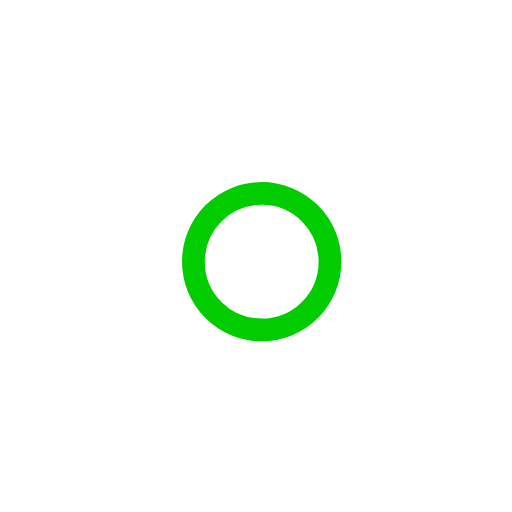
t = 0.00 s
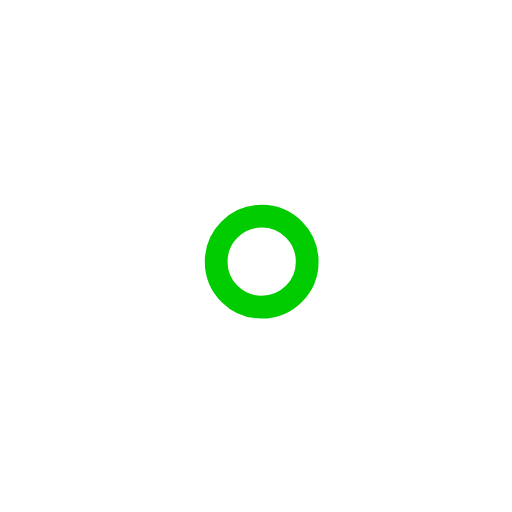
t = 1.00 s
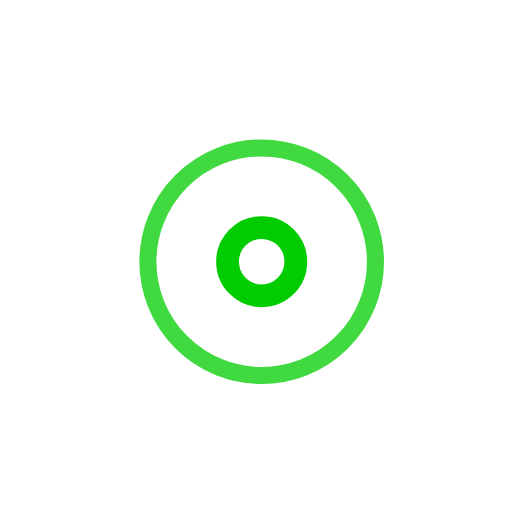
t = 2.25 s
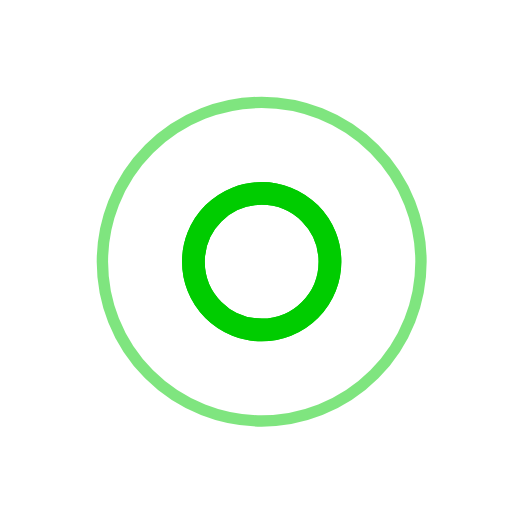
t = 3.00 s
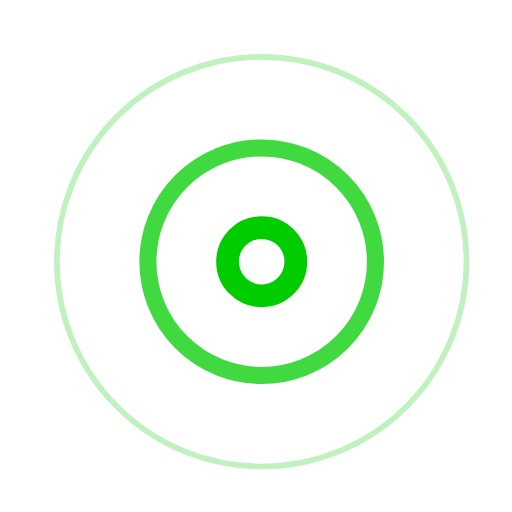
t = 3.75 s
t = 5.25 s: frame unchanged from t = 3.75 s, image omitted

The animated SVG that drew these frames (rendered in a browser with its animation timeline set to each time). Animation: 7 SMIL elements (animate=7); one cycle of 6.00 s, repeats indefinitely.

<!-- By Sam Herbert (@sherb), for everyone. More @ http://goo.gl/7AJzbL -->
<svg width="45" height="45" viewBox="0 0 45 45" xmlns="http://www.w3.org/2000/svg" stroke="#0c0">
    <g fill="none" fill-rule="evenodd" transform="translate(1 1)" stroke-width="2">
        <circle cx="22" cy="22" r="6" stroke-opacity="0">
            <animate attributeName="r"
                 begin="1.5s" dur="3s"
                 values="6;22"
                 calcMode="linear"
                 repeatCount="indefinite" />
            <animate attributeName="stroke-opacity"
                 begin="1.5s" dur="3s"
                 values="1;0" calcMode="linear"
                 repeatCount="indefinite" />
            <animate attributeName="stroke-width"
                 begin="1.5s" dur="3s"
                 values="2;0" calcMode="linear"
                 repeatCount="indefinite" />
        </circle>
        <circle cx="22" cy="22" r="6" stroke-opacity="0">
            <animate attributeName="r"
                 begin="3s" dur="3s"
                 values="6;22"
                 calcMode="linear"
                 repeatCount="indefinite" />
            <animate attributeName="stroke-opacity"
                 begin="3s" dur="3s"
                 values="1;0" calcMode="linear"
                 repeatCount="indefinite" />
            <animate attributeName="stroke-width"
                 begin="3s" dur="3s"
                 values="2;0" calcMode="linear"
                 repeatCount="indefinite" />
        </circle>
        <circle cx="22" cy="22" r="8">
            <animate attributeName="r"
                 begin="0s" dur="1.5s"
                 values="6;1;2;3;4;5;6"
                 calcMode="linear"
                 repeatCount="indefinite" />
        </circle>
    </g>
</svg>
